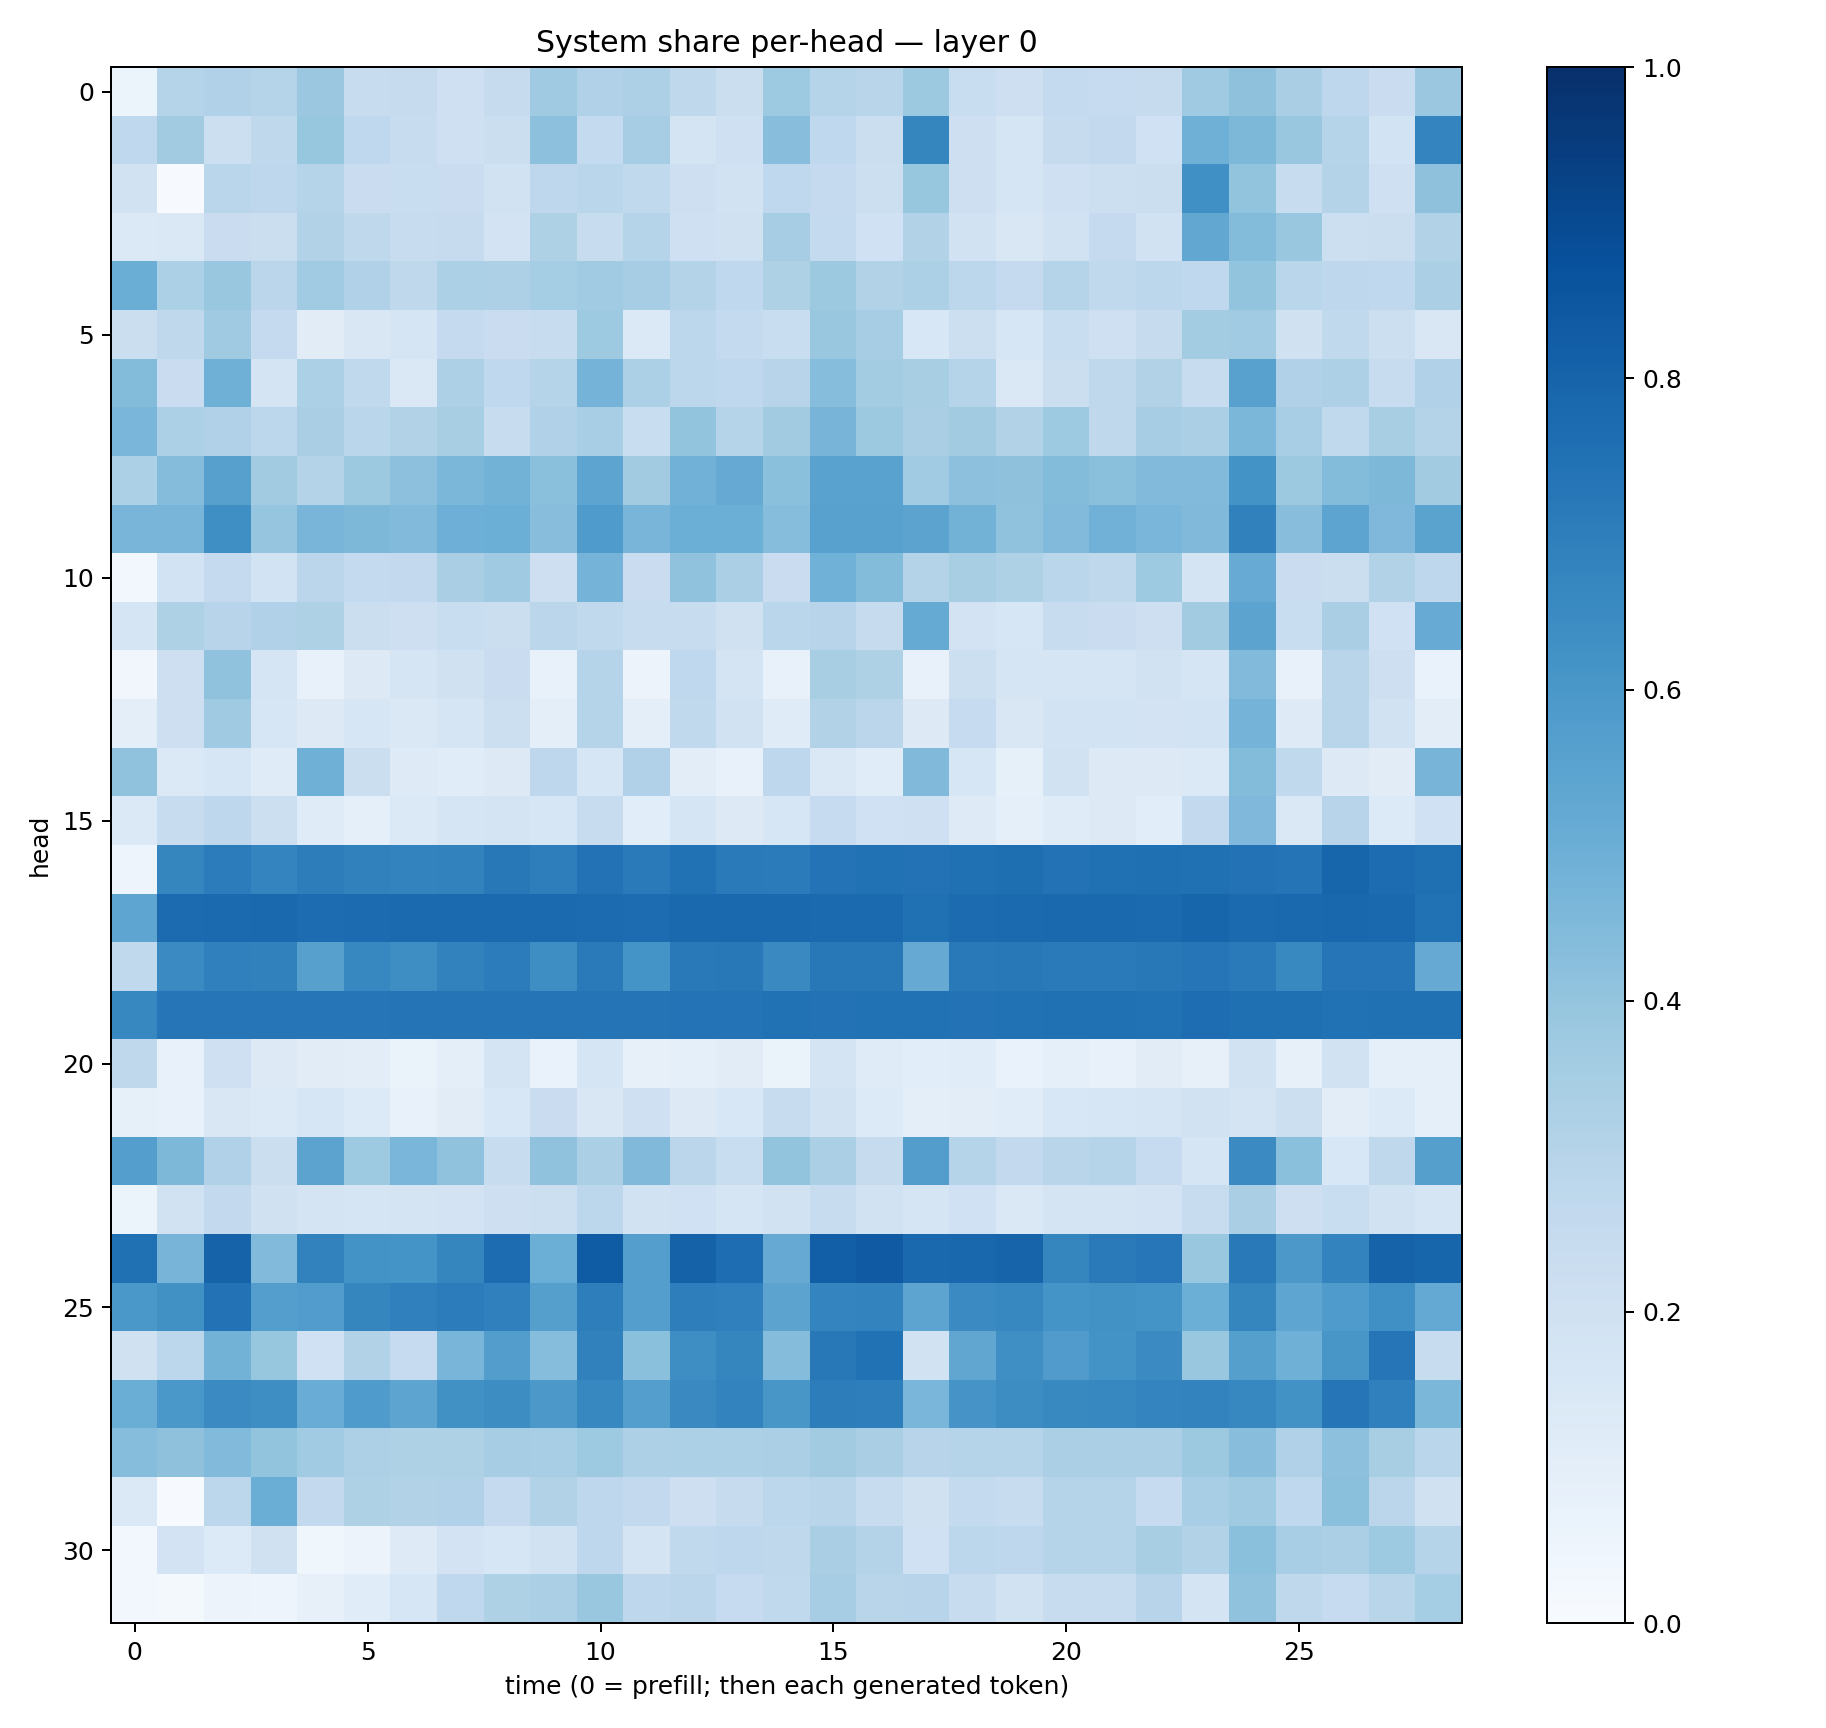

Source data for this figure (header and first rows):
0.061781958, 0.30091754, 0.31941137, 0.29899088, 0.38271576, 0.23838602, 0.24514036, 0.20731865, 0.24354942, 0.36834997, 0.31783432, 0.32551363, 0.27217364, 0.224874, 0.37220877, 0.29831827, 0.2926125, 0.37603143, 0.23193924, 0.21468152, 0.25474784, 0.24818256, 0.24249339, 0.36883962
0.2685, 0.3627, 0.2164, 0.2733, 0.3934, 0.2661, 0.2398, 0.2104, 0.2219, 0.4153, 0.256, 0.35, 0.175, 0.2099, 0.426, 0.2693, 0.2207, 0.67, 0.2111, 0.1681, 0.2441, 0.2616, 0.2001, 0.4903
0.1878, 0.007041, 0.2869, 0.2757, 0.2997, 0.2281, 0.2326, 0.2299, 0.1953, 0.2755, 0.2869, 0.2649, 0.213, 0.1881, 0.2682, 0.2505, 0.2183, 0.3925, 0.2125, 0.1687, 0.2085, 0.2154, 0.2214, 0.6302
0.1383, 0.1422, 0.227, 0.22, 0.3088, 0.2714, 0.2358, 0.245, 0.1817, 0.3225, 0.2403, 0.2974, 0.2092, 0.1973, 0.3489, 0.2574, 0.2012, 0.3111, 0.1893, 0.1493, 0.1885, 0.2537, 0.1919, 0.5303
0.5009, 0.33, 0.389, 0.2827, 0.3652, 0.3202, 0.2717, 0.3302, 0.3255, 0.3549, 0.3659, 0.3486, 0.3066, 0.268, 0.322, 0.3759, 0.3155, 0.3299, 0.2778, 0.2534, 0.2994, 0.2618, 0.2807, 0.2694
0.2236, 0.2706, 0.368, 0.2512, 0.1097, 0.151, 0.1683, 0.2511, 0.23, 0.2385, 0.3736, 0.1402, 0.2791, 0.2552, 0.2305, 0.3837, 0.3504, 0.1524, 0.2154, 0.1594, 0.2339, 0.2056, 0.2457, 0.3575
0.4392, 0.2288, 0.4889, 0.1778, 0.3305, 0.2619, 0.1474, 0.3258, 0.2669, 0.3, 0.4727, 0.3295, 0.2791, 0.268, 0.293, 0.4334, 0.3574, 0.3414, 0.304, 0.1471, 0.2207, 0.2733, 0.3092, 0.2377
0.4622, 0.3293, 0.319, 0.2783, 0.3365, 0.2883, 0.3095, 0.3409, 0.2388, 0.3202, 0.3446, 0.2333, 0.4003, 0.2971, 0.3616, 0.4708, 0.3752, 0.336, 0.3603, 0.3113, 0.3723, 0.2719, 0.3507, 0.3326
0.332, 0.4365, 0.5618, 0.3607, 0.307, 0.3772, 0.4164, 0.4603, 0.4791, 0.4196, 0.5412, 0.3626, 0.4837, 0.514, 0.4199, 0.5518, 0.5516, 0.3639, 0.4179, 0.4112, 0.4395, 0.4192, 0.4434, 0.443
0.4669, 0.4667, 0.6342, 0.3977, 0.4683, 0.454, 0.4416, 0.4934, 0.4975, 0.4279, 0.5841, 0.466, 0.4978, 0.4992, 0.4317, 0.5581, 0.5561, 0.5448, 0.4782, 0.4081, 0.4416, 0.4812, 0.4625, 0.4469
0.03115, 0.1848, 0.2509, 0.1875, 0.2833, 0.2573, 0.2602, 0.3379, 0.37, 0.2133, 0.4742, 0.2301, 0.4077, 0.3358, 0.2284, 0.4859, 0.4391, 0.3065, 0.3409, 0.3232, 0.2872, 0.2709, 0.3746, 0.176
0.168, 0.3218, 0.293, 0.3194, 0.3222, 0.2246, 0.2135, 0.2332, 0.221, 0.2847, 0.262, 0.239, 0.2347, 0.1974, 0.2878, 0.296, 0.2436, 0.5182, 0.181, 0.1629, 0.2418, 0.2289, 0.2121, 0.36
0.03177, 0.213, 0.4068, 0.1715, 0.07324, 0.1315, 0.1671, 0.199, 0.2284, 0.07039, 0.3029, 0.05827, 0.2659, 0.1778, 0.07636, 0.3416, 0.3231, 0.07197, 0.217, 0.1686, 0.1688, 0.1703, 0.1893, 0.1712
0.09566, 0.2125, 0.3681, 0.1629, 0.1325, 0.1585, 0.1459, 0.1675, 0.2182, 0.095, 0.3034, 0.09431, 0.2653, 0.1939, 0.1177, 0.3086, 0.2826, 0.1299, 0.2487, 0.1515, 0.1842, 0.1837, 0.1801, 0.1836
0.4067, 0.1375, 0.1626, 0.1186, 0.4913, 0.2264, 0.1239, 0.1167, 0.1255, 0.2768, 0.1634, 0.3171, 0.1035, 0.0738, 0.2756, 0.148, 0.1154, 0.4481, 0.1579, 0.08289, 0.1953, 0.1325, 0.1257, 0.14
0.1377, 0.2381, 0.2768, 0.2156, 0.1177, 0.08652, 0.137, 0.1652, 0.1754, 0.1615, 0.2367, 0.1063, 0.1711, 0.1254, 0.1596, 0.2496, 0.2014, 0.2055, 0.1241, 0.08898, 0.1205, 0.1318, 0.106, 0.2609
0.04962, 0.668, 0.7045, 0.6745, 0.7022, 0.6857, 0.6768, 0.6833, 0.722, 0.6969, 0.7426, 0.7129, 0.7475, 0.7141, 0.709, 0.7406, 0.7463, 0.7425, 0.7531, 0.7615, 0.7428, 0.7519, 0.757, 0.753
0.5377, 0.7728, 0.7757, 0.785, 0.7657, 0.7731, 0.7768, 0.7753, 0.7743, 0.7772, 0.7717, 0.7694, 0.7774, 0.7779, 0.7793, 0.7767, 0.7768, 0.7534, 0.7727, 0.7745, 0.7786, 0.7816, 0.7754, 0.7967
0.2629, 0.6506, 0.689, 0.6867, 0.5612, 0.6658, 0.6393, 0.6804, 0.7067, 0.6375, 0.7112, 0.6157, 0.7169, 0.7194, 0.6533, 0.7205, 0.7213, 0.5128, 0.7173, 0.7196, 0.7131, 0.7148, 0.7214, 0.7322
0.6678, 0.7294, 0.7327, 0.729, 0.7288, 0.7339, 0.7359, 0.7357, 0.7351, 0.7365, 0.735, 0.7361, 0.7406, 0.7412, 0.7489, 0.7439, 0.747, 0.7482, 0.7448, 0.7484, 0.7514, 0.7514, 0.7471, 0.7637
0.2703, 0.07598, 0.2099, 0.13, 0.1107, 0.1025, 0.06396, 0.09798, 0.1732, 0.06979, 0.1647, 0.07929, 0.08631, 0.1106, 0.06398, 0.1767, 0.1198, 0.1059, 0.1162, 0.06736, 0.08619, 0.07737, 0.1103, 0.08066
0.08586, 0.07375, 0.1507, 0.1384, 0.1611, 0.1364, 0.07295, 0.1116, 0.1543, 0.228, 0.1504, 0.2034, 0.1325, 0.1545, 0.2351, 0.1906, 0.136, 0.09663, 0.1053, 0.1138, 0.1555, 0.1564, 0.1681, 0.1889
0.5687, 0.4561, 0.3186, 0.224, 0.543, 0.3718, 0.4617, 0.4079, 0.2374, 0.4065, 0.3324, 0.4476, 0.2824, 0.2337, 0.4013, 0.3342, 0.2426, 0.5729, 0.2996, 0.2595, 0.29, 0.2991, 0.2482, 0.1651
0.05274, 0.1926, 0.2592, 0.1957, 0.1779, 0.1647, 0.1795, 0.1812, 0.2124, 0.215, 0.2806, 0.1934, 0.2027, 0.1652, 0.1906, 0.2352, 0.1903, 0.1679, 0.2022, 0.1451, 0.1759, 0.1736, 0.1804, 0.235
0.7529, 0.4702, 0.8042, 0.4433, 0.6826, 0.6205, 0.6139, 0.6715, 0.7658, 0.4993, 0.8293, 0.5675, 0.8065, 0.7645, 0.5134, 0.8177, 0.8371, 0.7842, 0.7865, 0.8007, 0.6708, 0.713, 0.724, 0.3889
0.5985, 0.6269, 0.7442, 0.5665, 0.5781, 0.6683, 0.6905, 0.704, 0.6908, 0.5641, 0.6966, 0.57, 0.6991, 0.6876, 0.5466, 0.6758, 0.6773, 0.5398, 0.6489, 0.6645, 0.6141, 0.6214, 0.6168, 0.4989
0.1987, 0.2811, 0.4784, 0.3908, 0.2013, 0.3116, 0.2486, 0.4662, 0.5724, 0.4323, 0.6864, 0.4183, 0.6398, 0.6683, 0.4373, 0.7202, 0.7469, 0.1925, 0.5336, 0.6343, 0.5799, 0.6199, 0.6498, 0.3904
0.502, 0.5981, 0.6521, 0.638, 0.5058, 0.5832, 0.5428, 0.6273, 0.6406, 0.5965, 0.6673, 0.5692, 0.6534, 0.6761, 0.6046, 0.6993, 0.6977, 0.4623, 0.6112, 0.644, 0.6583, 0.6649, 0.6721, 0.6791
0.4324, 0.4119, 0.4428, 0.3989, 0.3635, 0.3256, 0.3208, 0.3224, 0.3508, 0.345, 0.3745, 0.3249, 0.3311, 0.33, 0.3352, 0.3597, 0.338, 0.2948, 0.3005, 0.302, 0.3355, 0.3351, 0.3356, 0.3768
0.1383, 0.006717, 0.2811, 0.5015, 0.2596, 0.321, 0.3137, 0.319, 0.2504, 0.3159, 0.2749, 0.2594, 0.2117, 0.2433, 0.2787, 0.2899, 0.2354, 0.1986, 0.2571, 0.238, 0.3042, 0.3015, 0.2497, 0.345
0.02828, 0.1812, 0.1367, 0.1975, 0.03754, 0.05538, 0.122, 0.1827, 0.157, 0.1886, 0.2763, 0.1758, 0.2642, 0.2745, 0.2703, 0.3372, 0.307, 0.2008, 0.2806, 0.2736, 0.2995, 0.3018, 0.3417, 0.3125
0.02769, 0.01665, 0.05836, 0.0499, 0.0789, 0.1139, 0.163, 0.2659, 0.3236, 0.3329, 0.3904, 0.274, 0.2841, 0.248, 0.2633, 0.3499, 0.2928, 0.296, 0.2378, 0.1953, 0.2387, 0.2366, 0.2956, 0.1789
